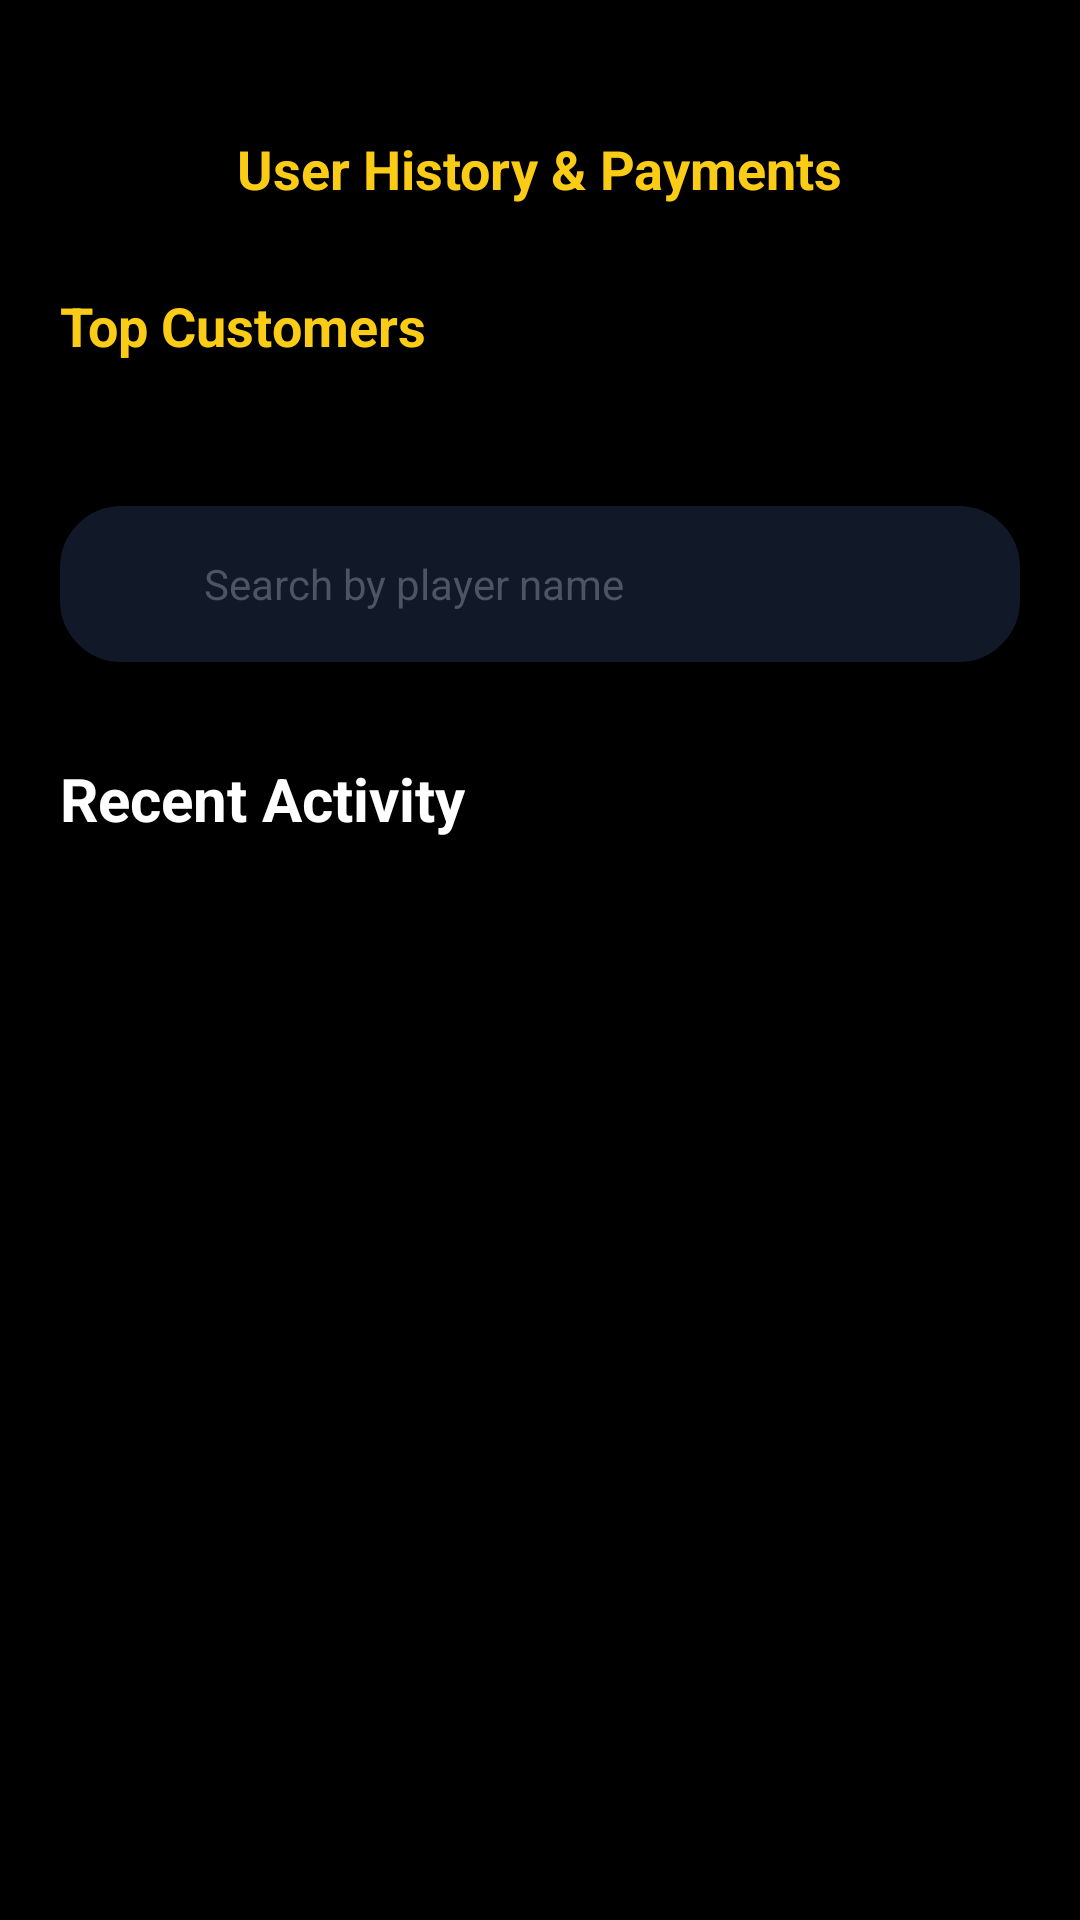

Produce the Android XML layout that renders to this screen, including the resource entries it uses.
<!-- AndroidManifest.xml: application theme Theme.FutsalMate -->
<!-- res/layout/fragment_vendor_users.xml -->
<?xml version="1.0" encoding="utf-8"?>
<androidx.constraintlayout.widget.ConstraintLayout xmlns:android="http://schemas.android.com/apk/res/android"
    xmlns:app="http://schemas.android.com/apk/res-auto"
    xmlns:tools="http://schemas.android.com/tools"
    android:layout_width="match_parent"
    android:layout_height="match_parent"
    android:fitsSystemWindows="true"
    android:background="#000000"
    android:paddingTop="24dp"
    android:paddingBottom="80dp">

    
    <androidx.constraintlayout.widget.ConstraintLayout
        android:id="@+id/header"
        android:layout_width="match_parent"
        android:layout_height="wrap_content"
        android:padding="20dp"
        android:paddingTop="8dp"
        app:layout_constraintTop_toTopOf="parent">

        <ImageView
            android:id="@+id/btnBack"
            android:layout_width="24dp"
            android:layout_height="24dp"
            android:contentDescription="Back"
            android:src="@drawable/ic_arrow_back"
            app:layout_constraintBottom_toBottomOf="parent"
            app:layout_constraintStart_toStartOf="parent"
            app:layout_constraintTop_toTopOf="parent"
            app:tint="#FACC15" />

        <TextView
            android:layout_width="wrap_content"
            android:layout_height="wrap_content"
            android:text="User History &amp; Payments"
            android:textColor="#FACC15"
            android:textSize="18sp"
            android:textStyle="bold"
            app:layout_constraintBottom_toBottomOf="parent"
            app:layout_constraintEnd_toEndOf="parent"
            app:layout_constraintStart_toStartOf="parent"
            app:layout_constraintTop_toTopOf="parent" />


    </androidx.constraintlayout.widget.ConstraintLayout>

    <androidx.core.widget.NestedScrollView
        android:layout_width="match_parent"
        android:layout_height="0dp"
        android:fillViewport="true"
        android:clipToPadding="false"
        android:paddingBottom="80dp"
        app:layout_constraintBottom_toBottomOf="parent"
        app:layout_constraintTop_toBottomOf="@id/header">

        <LinearLayout
            android:layout_width="match_parent"
            android:layout_height="wrap_content"
            android:orientation="vertical"
            android:paddingHorizontal="20dp"
            android:paddingBottom="24dp">

            
            <RelativeLayout
                android:layout_width="match_parent"
                android:layout_height="wrap_content"
                android:layout_marginTop="8dp">

                <TextView
                    android:layout_width="wrap_content"
                    android:layout_height="wrap_content"
                    android:text="Top Customers"
                    android:textColor="#FACC15"
                    android:textSize="18sp"
                    android:textStyle="bold" />

            </RelativeLayout>

            <HorizontalScrollView
                android:layout_width="match_parent"
                android:layout_height="wrap_content"
                android:layout_marginTop="16dp"
                android:scrollbars="none">

                <LinearLayout
                    android:id="@+id/topCustomersContainer"
                    android:layout_width="wrap_content"
                    android:layout_height="wrap_content"
                    android:orientation="horizontal" />
            </HorizontalScrollView>

            <TextView
                android:id="@+id/tvEmptyTopCustomers"
                android:layout_width="match_parent"
                android:layout_height="wrap_content"
                android:layout_marginTop="16dp"
                android:gravity="center"
                android:text="No customers yet"
                android:textColor="#6B7280"
                android:textSize="14sp"
                android:visibility="gone" />

            
            <LinearLayout
                android:layout_width="match_parent"
                android:layout_height="52dp"
                android:layout_marginTop="32dp"
                android:background="@drawable/bg_vendor_card"
                android:backgroundTint="#111827"
                android:gravity="center_vertical"
                android:paddingHorizontal="16dp">

                <ImageView
                    android:layout_width="20dp"
                    android:layout_height="20dp"
                    android:contentDescription="Search"
                    android:src="@drawable/ic_search"
                    app:tint="#4B5563" />

                <EditText
                    android:id="@+id/etSearchCustomers"
                    android:layout_width="match_parent"
                    android:layout_height="wrap_content"
                    android:layout_marginStart="12dp"
                    android:autofillHints=""
                    android:background="@android:color/transparent"
                    android:hint="Search by player name"
                    android:textColor="@color/white"
                    android:textColorHint="#4B5563"
                    android:textSize="14sp"
                    android:inputType="text"
                    android:imeOptions="actionSearch" />
            </LinearLayout>

            <TextView
                android:layout_width="wrap_content"
                android:layout_height="wrap_content"
                android:layout_marginTop="32dp"
                android:text="Recent Activity"
                android:textColor="@color/white"
                android:textSize="20sp"
                android:textStyle="bold" />

            <LinearLayout
                android:id="@+id/recentActivityContainer"
                android:layout_width="match_parent"
                android:layout_height="wrap_content"
                android:orientation="vertical" />

            <TextView
                android:id="@+id/tvEmptyRecentActivity"
                android:layout_width="match_parent"
                android:layout_height="wrap_content"
                android:layout_marginTop="16dp"
                android:gravity="center"
                android:text="No recent activity"
                android:textColor="#6B7280"
                android:textSize="14sp"
                android:visibility="gone" />

        </LinearLayout>
    </androidx.core.widget.NestedScrollView>

</androidx.constraintlayout.widget.ConstraintLayout>
<!-- resources referenced by this layout -->
<resources>
  <color name="white">#FFFFFFFF</color>
  <!-- drawable bg_vendor_card (drawable) -->
  <?xml version="1.0" encoding="utf-8"?>
  <shape xmlns:android="http://schemas.android.com/apk/res/android">
      <solid android:color="#111827"/>
      <corners android:radius="20dp"/>
      <stroke android:width="1dp" android:color="#1F2937"/>
  </shape>
  <style name="Theme.FutsalMate" parent="Theme.MaterialComponents.DayNight.NoActionBar">
          
          <item name="colorPrimary">@color/bright_green</item>
          <item name="colorPrimaryVariant">@color/brand_green</item>
          <item name="colorOnPrimary">@color/dashboard_bg</item>
  
          
          <item name="colorSecondary">@color/action_yellow</item>
          <item name="colorSecondaryVariant">@color/action_grey</item>
          <item name="colorOnSecondary">@color/black</item>
  
          
          <item name="android:colorBackground">@color/dashboard_bg</item>
  
          
          <item name="android:windowActionBar">false</item>
          <item name="android:windowNoTitle">true</item>
          <item name="android:windowFullscreen">true</item>
      </style>
  <color name="bright_green">#00FF88</color>
  <color name="brand_green">#10B981</color>
  <color name="dashboard_bg">#0A1E1A</color>
  <color name="action_yellow">#FACC15</color>
  <color name="action_grey">#334155</color>
  <color name="black">#FF000000</color>
</resources>
